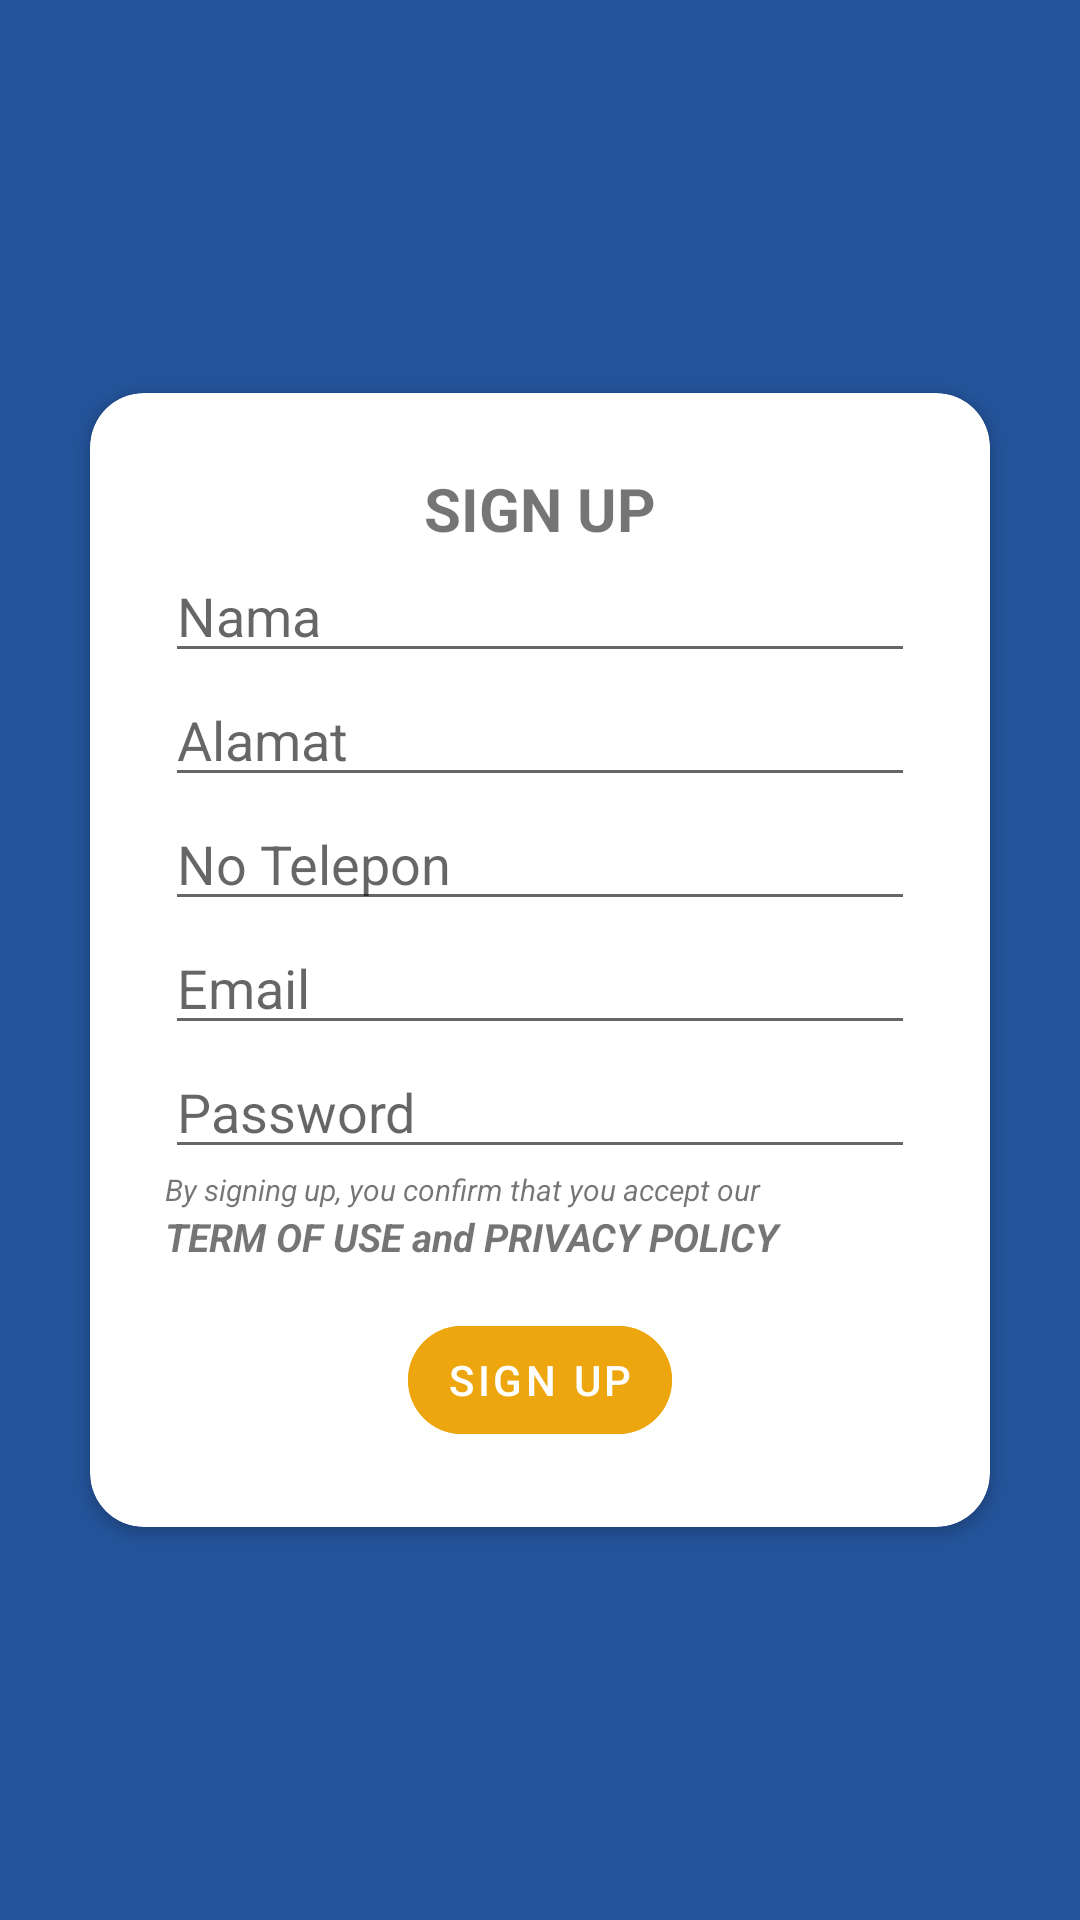

Layout XML and referenced resources for this Android screen:
<!-- AndroidManifest.xml: application theme Theme.AtmaRental -->
<!-- res/layout/activity_sign.xml -->
<?xml version="1.0" encoding="utf-8"?>
<LinearLayout
    xmlns:android="http://schemas.android.com/apk/res/android"
    xmlns:app="http://schemas.android.com/apk/res-auto"
    xmlns:tools="http://schemas.android.com/tools"
    android:layout_width="match_parent"
    android:layout_height="match_parent"
    tools:context=".SignActivity"
    android:layout_gravity="center">
    <LinearLayout
        android:layout_width="match_parent"
        android:layout_height="match_parent"
        android:gravity="center"
        android:background="@color/Primary">
        <androidx.cardview.widget.CardView
            android:id="@+id/cardSign"
            android:layout_width="match_parent"
            android:layout_height="wrap_content"
            android:background="@color/white"
            android:gravity="center"
            android:layout_margin="30dp"
            app:cardCornerRadius="18dp">
            <LinearLayout
                android:id="@+id/LinearLayout"
                android:layout_width="match_parent"
                android:layout_height="match_parent"
                android:layout_margin="25dp"
                android:orientation="vertical"
                app:layout_constraintEnd_toEndOf="@+id/etPassword"
                app:layout_constraintStart_toStartOf="@+id/etPassword"
                app:layout_constraintTop_toBottomOf="@+id/etPassword">
                <TextView
                    android:layout_width="wrap_content"
                    android:layout_height="wrap_content"
                    android:text="SIGN UP"
                    android:textSize="20sp"
                    android:textStyle="bold"
                    android:layout_gravity="center"/>
                <EditText
                    android:id="@+id/etNama"
                    android:layout_width="match_parent"
                    android:layout_height="match_parent"
                    app:layout_constraintEnd_toEndOf="parent"
                    app:layout_constraintStart_toStartOf="parent"
                    app:layout_constraintTop_toBottomOf="@+id/txtRENTAL"
                    android:hint="Nama"
                    style="@style/Widget.AppCompat.EditText"
                    android:autofillHints="email"
                    android:inputType="text"/>
                <EditText
                    android:id="@+id/etAlamat"
                    android:layout_width="match_parent"
                    android:layout_height="match_parent"
                    app:layout_constraintEnd_toEndOf="parent"
                    app:layout_constraintStart_toStartOf="parent"
                    app:layout_constraintTop_toBottomOf="@+id/etNama"
                    android:hint="Alamat"
                    style="@style/Widget.AppCompat.EditText"
                    android:autofillHints="email"
                    android:inputType="text"/>
                <EditText
                    android:id="@+id/etTelepon"
                    android:layout_width="match_parent"
                    android:layout_height="match_parent"
                    app:layout_constraintEnd_toEndOf="parent"
                    app:layout_constraintStart_toStartOf="parent"
                    app:layout_constraintTop_toBottomOf="@+id/etAlamat"
                    android:hint="No Telepon"
                    style="@style/Widget.AppCompat.EditText"
                    android:autofillHints="email"
                    android:inputType="text"/>
                <EditText
                    android:id="@+id/etEmail"
                    android:layout_width="match_parent"
                    android:layout_height="match_parent"
                    app:layout_constraintEnd_toEndOf="parent"
                    app:layout_constraintStart_toStartOf="parent"
                    app:layout_constraintTop_toBottomOf="@+id/txtRENTAL"
                    android:hint="Email"
                    style="@style/Widget.AppCompat.EditText"
                    android:autofillHints="email"
                    android:inputType="text"/>
                <EditText
                    android:id="@+id/etPassword"
                    android:layout_width="match_parent"
                    android:layout_height="match_parent"
                    app:layout_constraintTop_toBottomOf="@+id/etEmail"
                    android:hint="Password"
                    android:autofillHints="password"
                    android:inputType="textPassword"
                    style="@style/Widget.AppCompat.EditText"/>
                <TextView
                    android:layout_width="match_parent"
                    android:layout_height="match_parent"
                    android:text="By signing up, you confirm that you accept our"
                    android:textSize="10sp"
                    android:textStyle="italic"/>
                <TextView
                    android:layout_width="match_parent"
                    android:layout_height="match_parent"
                    android:text="TERM OF USE and PRIVACY POLICY"
                    android:textSize="13sp"
                    android:textStyle="bold|italic"/>
                <LinearLayout
                    android:layout_width="wrap_content"
                    android:layout_height="wrap_content"
                    android:layout_gravity="center"
                    android:layout_marginTop="15dp">
                    <com.google.android.material.button.MaterialButton
                        android:id="@+id/btnSignup"
                        style="@style/Widget.MaterialComponents.Button.TextButton"
                        android:layout_width="wrap_content"
                        android:layout_height="wrap_content"
                        android:layout_weight="1"
                        android:text="sign up"
                        android:backgroundTint="@color/Secondary"
                        android:textColor="@color/white"
                        app:cornerRadius="20dp"/>
                </LinearLayout>
            </LinearLayout>
        </androidx.cardview.widget.CardView>
    </LinearLayout>
</LinearLayout>
<!-- resources referenced by this layout -->
<resources>
  <color name="Primary">#245399</color>
  <color name="Secondary">#eda60e</color>
  <color name="white">#FFFFFFFF</color>
  <style name="Theme.AtmaRental" parent="Theme.MaterialComponents.DayNight.DarkActionBar">
          
          <item name="colorPrimary">@color/purple_500</item>
          <item name="colorPrimaryVariant">@color/purple_700</item>
          <item name="colorOnPrimary">@color/white</item>
          
          <item name="colorSecondary">@color/teal_200</item>
          <item name="colorSecondaryVariant">@color/teal_700</item>
          <item name="colorOnSecondary">@color/black</item>
          
          <item name="android:statusBarColor" tools:targetApi="l">?attr/colorPrimaryVariant</item>
          
      </style>
  <color name="purple_500">#FF6200EE</color>
  <color name="purple_700">#FF3700B3</color>
  <color name="teal_200">#FF03DAC5</color>
  <color name="teal_700">#FF018786</color>
  <color name="black">#FF000000</color>
</resources>
